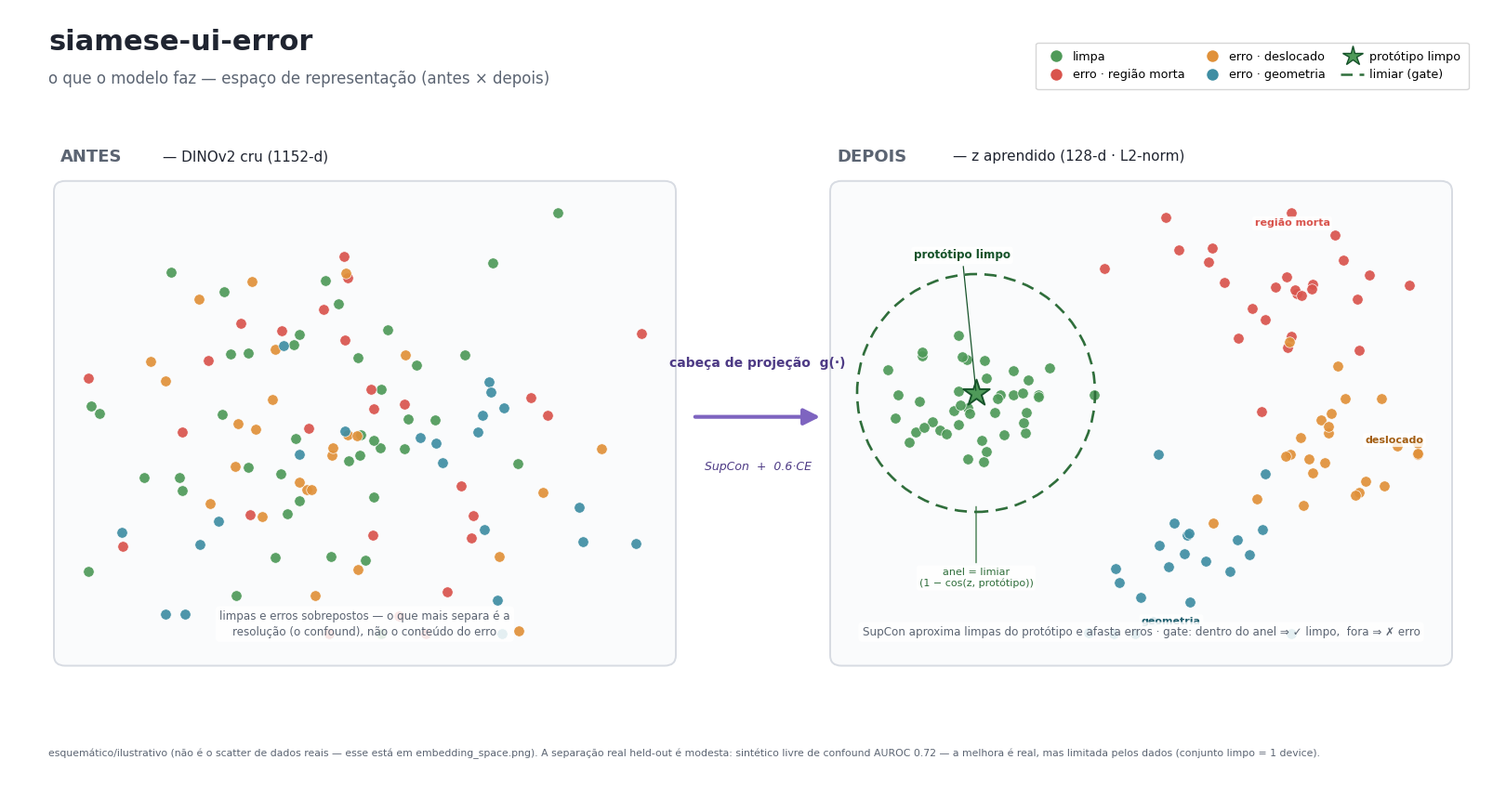

This chart was generated by the following Python code:
#!/usr/bin/env python3
"""Figura conceitual "antes × depois" do espaco de representacao do siamese-ui-error.

Companheira da figura de arquitetura (scripts/draw_architecture_figure.py). Analogo
da figura do "data manifold" do artigo de difusao, porem mostrando O QUE O NOSSO
MODELO FAZ ao espaco de features:

  ANTES  : DINOv2 cru (1152-d) -> limpas e erros sobrepostos (separa ~so por resolucao).
  DEPOIS : z aprendido (128-d, L2-norm) -> limpa colapsa num cluster em torno do
           PROTOTIPO; erros se afastam (3 super-classes); ANEL tracejado = limiar do gate.

Nuvens de pontos ILUSTRATIVAS/deterministicas (seed fixa) — esquematico, nao dados reais
(o scatter de dados reais ja existe em embedding_space.png via scripts/visualize.py).

    python scripts/draw_embedding_concept.py
"""
from __future__ import annotations

from pathlib import Path

import matplotlib

matplotlib.use("Agg")
import matplotlib.pyplot as plt  # noqa: E402
import numpy as np  # noqa: E402
from matplotlib.lines import Line2D  # noqa: E402
from matplotlib.patches import Ellipse, FancyArrowPatch, FancyBboxPatch  # noqa: E402

INK = "#1f2430"
MUTE = "#5b6472"
PANEL_BG, PANEL_EC = "#fafbfc", "#d7dbe2"

C_CLEAN = "#4f9a59"
C_DEAD = "#d9544d"      # regiao morta (black_bars, empty_space)
C_DISP = "#e0913a"      # deslocado (overlay, disordered_layout)
C_GEOM = "#3f8ea3"      # geometria (distortion, orientation)
C_PROTO_E = "#16532a"
C_RING = "#2f6e3b"

ASPECT = 8.4 / 9.0      # in/unit_y ; usado p/ desenhar o anel "redondo"


def panel(ax, x, y, w, h):
    ax.add_patch(FancyBboxPatch(
        (x, y), w, h, boxstyle="round,pad=0.02,rounding_size=0.12",
        fc=PANEL_BG, ec=PANEL_EC, lw=1.4, zorder=1))


def blob(rng, cx, cy, sx, sy, n, *, clip=None):
    p = np.column_stack([rng.normal(cx, sx, n), rng.normal(cy, sy, n)])
    if clip is not None:
        x0, x1, y0, y1 = clip
        p[:, 0] = np.clip(p[:, 0], x0, x1)
        p[:, 1] = np.clip(p[:, 1], y0, y1)
    return p


def scatter(ax, pts, color, *, s=68, z=3):
    ax.scatter(pts[:, 0], pts[:, 1], s=s, c=color, edgecolors="white",
               linewidths=0.5, alpha=0.92, zorder=z)


def main():
    out_dir = Path("artifacts/reports")
    out_dir.mkdir(parents=True, exist_ok=True)
    plt.rcParams.update({"font.family": "DejaVu Sans"})
    rng = np.random.default_rng(7)

    fig = plt.figure(figsize=(16.0, 8.4), dpi=200)
    ax = fig.add_axes([0, 0, 1, 1])
    ax.set_xlim(0, 16)
    ax.set_ylim(0, 9)
    ax.axis("off")
    fig.patch.set_facecolor("white")

    # -------------------------------------------------- cabecalho
    ax.text(0.42, 8.62, "siamese-ui-error", fontsize=22, fontweight="bold",
            color=INK, ha="left", va="center")
    ax.text(0.42, 8.20, "o que o modelo faz — espaço de representação (antes × depois)",
            fontsize=12.0, color=MUTE, ha="left", va="center")

    # legenda (faixa)
    leg = [
        Line2D([0], [0], marker="o", color="none", markerfacecolor=C_CLEAN,
               markeredgecolor="white", markersize=10, label="limpa"),
        Line2D([0], [0], marker="o", color="none", markerfacecolor=C_DEAD,
               markeredgecolor="white", markersize=10, label="erro · região morta"),
        Line2D([0], [0], marker="o", color="none", markerfacecolor=C_DISP,
               markeredgecolor="white", markersize=10, label="erro · deslocado"),
        Line2D([0], [0], marker="o", color="none", markerfacecolor=C_GEOM,
               markeredgecolor="white", markersize=10, label="erro · geometria"),
        Line2D([0], [0], marker="*", color="none", markerfacecolor=C_CLEAN,
               markeredgecolor=C_PROTO_E, markersize=16, label="protótipo limpo"),
        Line2D([0], [0], color=C_RING, lw=1.8, ls=(0, (5, 3)), label="limiar (gate)"),
    ]
    ax.legend(handles=leg, loc="upper right", bbox_to_anchor=(0.985, 0.965),
              ncol=3, frameon=True, fontsize=9.2, handletextpad=0.4,
              columnspacing=1.3, borderpad=0.7).set_zorder(20)

    # ================================================== PAINEL ANTES
    lx, ly, lw, lh = 0.50, 1.45, 6.65, 5.55
    panel(ax, lx, ly, lw, lh)
    ax.text(lx + 0.05, ly + lh + 0.30, "ANTES", fontsize=13, fontweight="bold",
            color=MUTE, ha="left", va="center")
    ax.text(lx + 1.15, ly + lh + 0.30, "— DINOv2 cru (1152-d)", fontsize=11,
            color=INK, ha="left", va="center")

    clip_l = (lx + 0.35, lx + lw - 0.35, ly + 0.35, ly + lh - 0.35)
    cxl, cyl = lx + lw / 2, ly + lh / 2 - 0.05
    scatter(ax, blob(rng, cxl, cyl, 1.55, 1.25, 42, clip=clip_l), C_CLEAN)
    scatter(ax, blob(rng, cxl + 0.1, cyl + 0.1, 1.6, 1.3, 26, clip=clip_l), C_DEAD)
    scatter(ax, blob(rng, cxl - 0.1, cyl - 0.05, 1.6, 1.3, 26, clip=clip_l), C_DISP)
    scatter(ax, blob(rng, cxl, cyl - 0.1, 1.55, 1.25, 22, clip=clip_l), C_GEOM)
    ax.text(cxl, ly + 0.30,
            "limpas e erros sobrepostos — o que mais separa é a\n"
            "resolução (o confound), não o conteúdo do erro",
            ha="center", va="bottom", fontsize=8.6, color=MUTE, linespacing=1.4, zorder=10,
            bbox=dict(boxstyle="round,pad=0.35", fc="white", ec="none", alpha=0.85))

    # ================================================== seta g(.)
    arr = FancyArrowPatch((7.35, 4.30), (8.75, 4.30), arrowstyle="-|>",
                          mutation_scale=26, lw=3.0, color="#7e64c0", zorder=5)
    ax.add_patch(arr)
    ax.text(8.05, 4.92, "cabeça de projeção  g(·)", ha="center", va="center",
            fontsize=10.0, fontweight="bold", color="#4d3a85")
    ax.text(8.05, 3.72, "SupCon  +  0.6·CE", ha="center", va="center",
            fontsize=9.0, color="#4d3a85", fontstyle="italic")

    # ================================================== PAINEL DEPOIS
    rx, ry, rw, rh = 8.85, 1.45, 6.65, 5.55
    panel(ax, rx, ry, rw, rh)
    ax.text(rx + 0.05, ry + rh + 0.30, "DEPOIS", fontsize=13, fontweight="bold",
            color=MUTE, ha="left", va="center")
    ax.text(rx + 1.30, ry + rh + 0.30, "— z aprendido (128-d · L2-norm)", fontsize=11,
            color=INK, ha="left", va="center")

    clip_r = (rx + 0.35, rx + rw - 0.35, ry + 0.35, ry + rh - 0.35)
    px, py = rx + 1.55, ry + rh / 2 + 0.35           # prototipo / centro do cluster limpo

    # erros se afastam (3 lobos = super-classes)
    scatter(ax, blob(rng, rx + 4.95, ry + 4.35, 0.62, 0.55, 26, clip=clip_r), C_DEAD)
    scatter(ax, blob(rng, rx + 5.30, ry + 2.55, 0.66, 0.58, 26, clip=clip_r), C_DISP)
    scatter(ax, blob(rng, rx + 3.65, ry + 1.15, 0.66, 0.56, 22, clip=clip_r), C_GEOM)
    _lblbg = dict(boxstyle="round,pad=0.22", fc="white", ec="none", alpha=0.82)
    ax.text(rx + 4.95, ry + 5.05, "região morta", ha="center", fontsize=8.0,
            color=C_DEAD, fontweight="bold", zorder=7, bbox=_lblbg)
    ax.text(rx + 6.05, ry + 2.55, "deslocado", ha="center", fontsize=8.0,
            color="#a35e12", fontweight="bold", zorder=7, bbox=_lblbg)
    ax.text(rx + 3.65, ry + 0.46, "geometria", ha="center", fontsize=8.0,
            color="#1f5e6e", fontweight="bold", zorder=7, bbox=_lblbg)

    # limpa colapsa num cluster apertado em torno do prototipo
    scatter(ax, blob(rng, px, py, 0.50, 0.44, 42, clip=clip_r), C_CLEAN, z=4)

    # anel = limiar (desenhado "redondo" compensando o aspecto)
    rr = 1.28
    ax.add_patch(Ellipse((px, py), 2 * rr, 2 * rr / ASPECT, fill=False,
                         ec=C_RING, lw=1.9, ls=(0, (5, 3)), zorder=5))
    # prototipo
    ax.scatter([px], [py], marker="*", s=460, c=C_CLEAN, edgecolors=C_PROTO_E,
               linewidths=1.4, zorder=8)
    ax.annotate("protótipo limpo", (px, py), (px - 0.15, py + 1.55),
                fontsize=8.6, fontweight="bold", color=C_PROTO_E, ha="center", zorder=9,
                bbox=dict(boxstyle="round,pad=0.22", fc="white", ec="none", alpha=0.85),
                arrowprops=dict(arrowstyle="-", color=C_PROTO_E, lw=0.9))
    ax.annotate("anel = limiar\n(1 − cos(z, protótipo))", (px, py - rr),
                (px, py - rr - 0.95), fontsize=8.0, color=C_RING, ha="center", zorder=9,
                bbox=dict(boxstyle="round,pad=0.22", fc="white", ec="none", alpha=0.85),
                arrowprops=dict(arrowstyle="-", color=C_RING, lw=0.9))

    ax.text(rx + rw / 2, ry + 0.30,
            "SupCon aproxima limpas do protótipo e afasta erros · gate: dentro do anel ⇒ ✓ limpo,  fora ⇒ ✗ erro",
            ha="center", va="bottom", fontsize=8.6, color=MUTE, zorder=10,
            bbox=dict(boxstyle="round,pad=0.35", fc="white", ec="none", alpha=0.85))

    # -------------------------------------------------- rodape honesto
    ax.text(0.42, 0.42,
            "esquemático/ilustrativo (não é o scatter de dados reais — esse está em "
            "embedding_space.png). A separação real held-out é modesta: sintético livre de "
            "confound AUROC 0.72 — a melhora é real, mas limitada pelos dados (conjunto limpo = 1 device).",
            ha="left", va="center", fontsize=7.8, color=MUTE)

    png = out_dir / "espaco_representacao.png"
    pdf = out_dir / "espaco_representacao.pdf"
    fig.savefig(png, dpi=200, facecolor="white")
    fig.savefig(pdf, facecolor="white")
    plt.close(fig)
    print(f"OK -> {png}")
    print(f"OK -> {pdf}")


if __name__ == "__main__":
    main()
